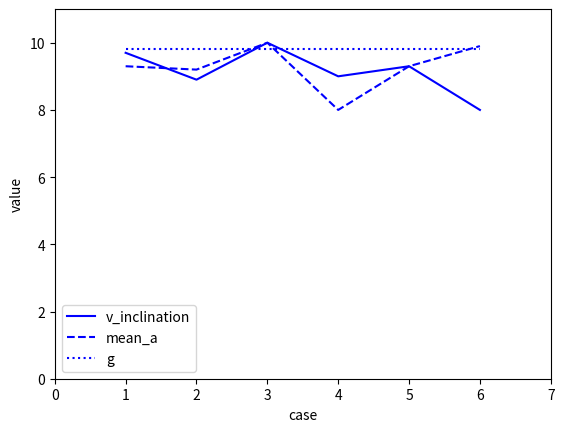

Reproduce this figure in Python. (Note: this script raises an exception after producing the figure.)
import math
try:
	import matplotlib.pyplot as plt
except:
	print("matplotlib 을 실행하는데 문제가 생겼습니다.")
	have_matplotlib = False
else:
	have_matplotlib = True

#----직접 적을 부분------

#v_inclination_list : 시간에 대한 속력의 기울기
v_inclination_list = [9.7,8.9,10,9,9.3,8]
#mean_a_list : 구간별 가속도의 평균
mean_a_list = [9.3,9.2,10,8,9.3,9.9]

#------------------------

class Chapter_1:
	"""중력가속도를 비교해줍니다.
	사용방법: class Chapter_1(v_inclination_list, mean_a_list, have_matplotlib=True)
	v_inclination_list : 시간에 대한 속력의 기울기 리스트
	mean_a_list : 구간별 가속도의 평균
	have_matplotlib : matplotlib 라이브러리가 있는지 확인합니다.(기본값: True)"""
	def __init__(self, v_inclination_list, mean_a_list, have_matplotlib=True):
		self.g = 9.80665 #중력가속도(m/s^2) 입니다. 변수를 변경할수 있습니다.
		self.v_inclination_list = v_inclination_list
		self.mean_a_list = mean_a_list
		self.have_matplotlib = have_matplotlib

		self.is_same_size = len(self.mean_a_list) == len(self.v_inclination_list)
		if not self.is_same_size:
			print("주의 : 주어진 시간에 대한 속력의 기울기와 구간별 가속도의 개수가 다릅니다.") 


	def printResult(self, decimal=5, show_color=True):
		"""결과를 보여줍니다
		decimal : 소수점자리를 어디까지 출력해주는지 정합니다(기본값: 5).
		show color : 선을 색깔로 보여줄지 흑백으로 보여줄지 정합니다(기본값: True)."""
		print('v 기울기 평균 :', "{0:.{1}f}".format(sum(self.v_inclination_list)/len(self.v_inclination_list), decimal))
		print('a 평균 :', "{0:.{1}f}".format(sum(self.mean_a_list)/len(self.mean_a_list), decimal))

		#matplotlib를 가지고 있을 겨웅 그래프를 출력해줍니다.
		if self.have_matplotlib:
			max_value = max(self.mean_a_list + self.v_inclination_list)
			min_value = min(self.mean_a_list + self.v_inclination_list)
			plt.xlabel('case')
			plt.ylabel('value')
			plt.axis([0,len(self.v_inclination_list)+1, 0, max(10,max_value+1)])

			if show_color:
				plt.plot([i+1 for i in range(len(self.v_inclination_list))], self.v_inclination_list, color='r')
				plt.plot([i+1 for i in range(len(self.mean_a_list))], self.mean_a_list, color='g')
				plt.plot([i+1 for i in range(len(self.mean_a_list))], [self.g for i in range(len(self.mean_a_list))], color='b')
			else:
				plt.plot([i+1 for i in range(len(self.v_inclination_list))], self.v_inclination_list, linestyle='-', color='b')
				plt.plot([i+1 for i in range(len(self.mean_a_list))], self.mean_a_list, linestyle='--', color='b')
				plt.plot([i+1 for i in range(len(self.mean_a_list))], [self.g for i in range(len(self.mean_a_list))], linestyle=':', color='b')
			
			plt.legend(['v_inclination','mean_a', 'g'])
			plt.show()
		else:
			print('그래프를 실행 할 수 없습니다.')


#----작성할 부분---------

my_case = Chapter_1(v_inclination_list, mean_a_list, have_matplotlib=have_matplotlib)
my_case.printResult(show_color=False)

print("-"*30)
_=input("엔터를 눌러 종료..")